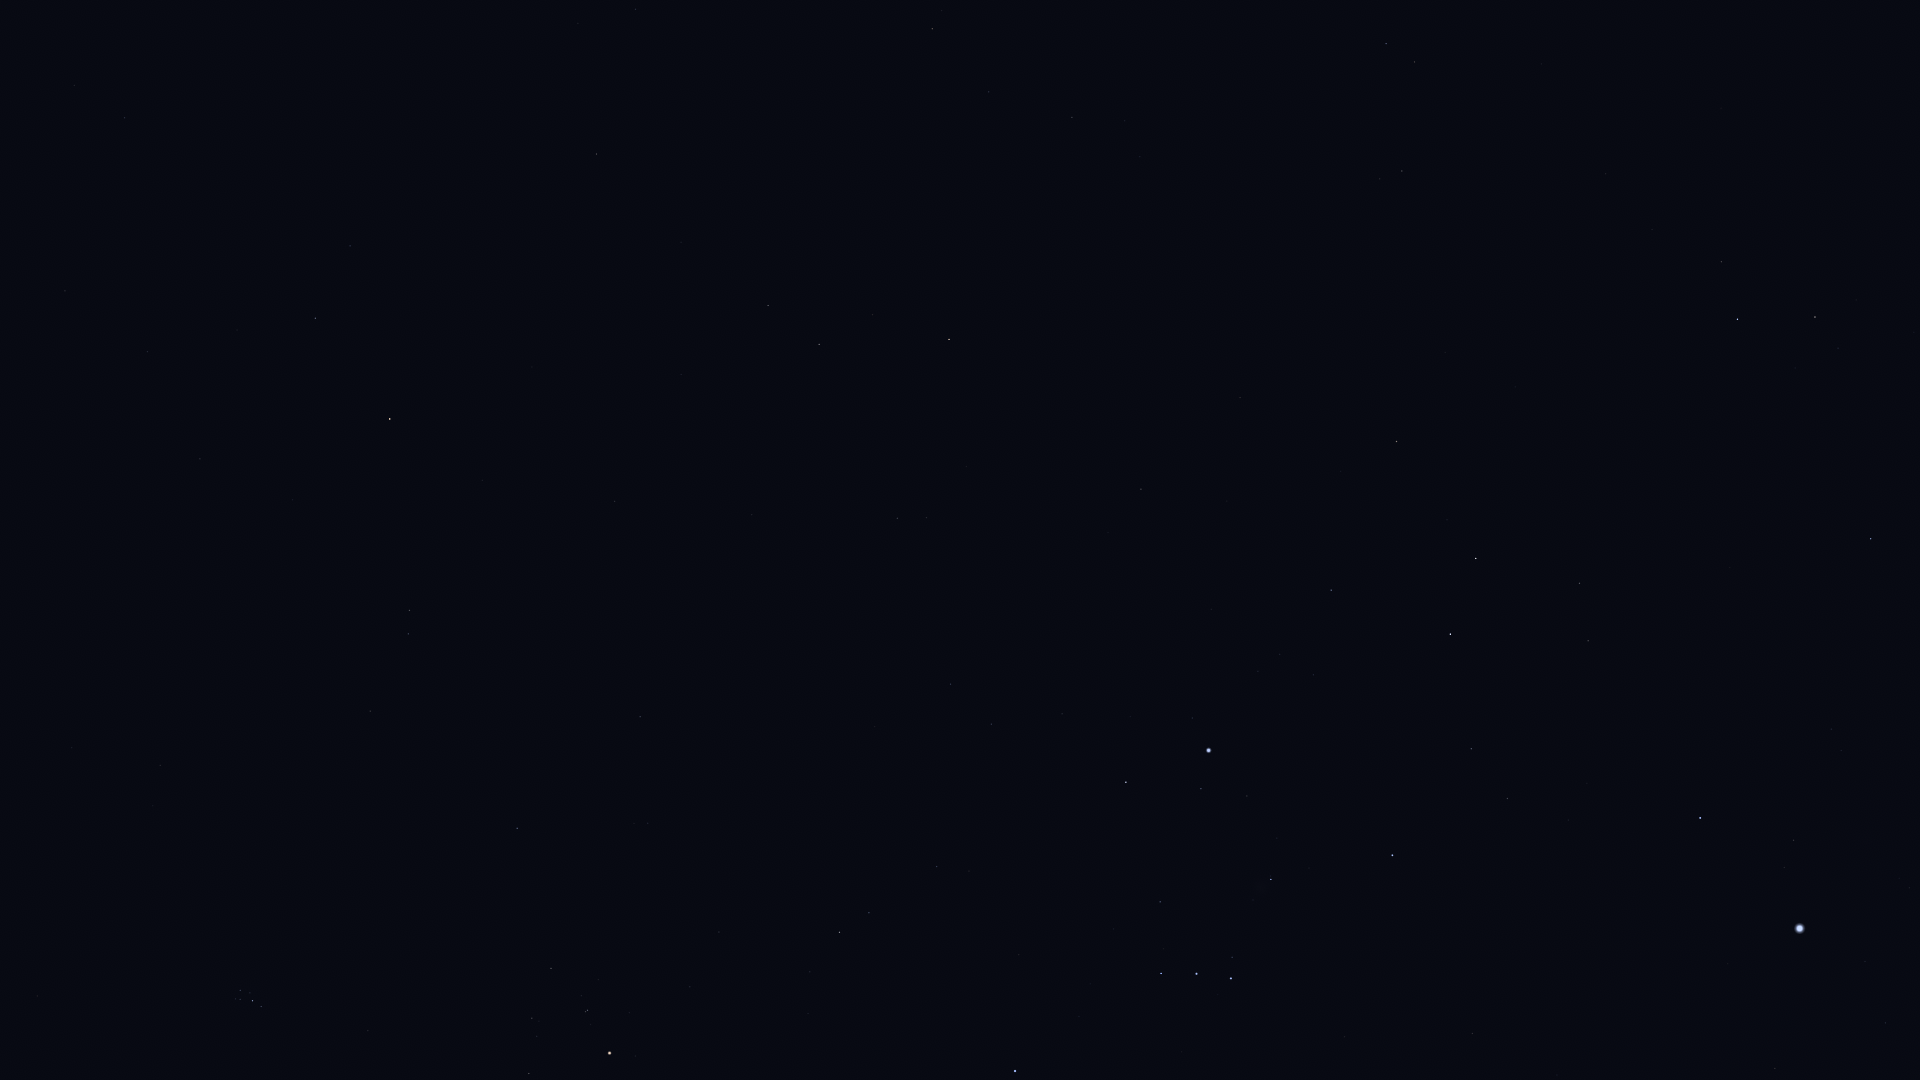

Source data for this figure (header and first rows):
Star_ID, Name, X, Y
8833, HIP 8833, 74, 85
9487, Alrescha, 124, 118
10826, Mira, 317, 90
12093, HIP 12093, 237, 330
12706, Kaffaljidhma, 315, 318
13701, Azha, 596, 154
14135, Menkar, 390, 419
14838, Botein, 160, 765
15197, Zibal, 681, 242
15900, HIP 15900, 409, 610
16537, Ran, 768, 305
16611, HIP 16611, 989, 92
17378, Rana, 819, 344
17489, Celaeno, 237, 994
17499, Electra, 240, 990
17531, Taygeta, 235, 999
17573, Maia, 240, 999
17579, Asterope, 237, 1003
17608, Merope, 250, 993
17651, HIP 17651, 1072, 117
17702, Alcyone, 252, 1001
17847, Atlas, 339, 832
17851, Pleione, 260, 1008
18543, Zaurak, 949, 339
18724, HIP 18724, 517, 828
19587, Beid, 897, 518
19849, Keid, 926, 517
20205, Prima Hyadum, 551, 968
20455, Secunda Hyadum, 532, 1018
21248, Beemim, 1414, 62
20648, HIP 20648, 537, 1036
20889, Ain, 529, 1073
20894, Chamukuy, 587, 1010
21109, Hoggar, 795, 810
21393, Theemin, 1402, 171
21421, Aldebaran, 609, 1053
21444, HIP 21444, 950, 684
21594, Sceptrum, 1141, 489
21861, HIP 21861, 1541, 64
22109, HIP 22109, 991, 724
22449, Tabit, 839, 932
22491, Mouhoun, 1361, 346
22701, HIP 22701, 1062, 714
22730, HIP 22730, 931, 864
23685, HIP 23685, 1396, 441
23875, Cursa, 1126, 782
24244, HIP 24244, 1258, 671
24305, HIP 24305, 1331, 590
24327, HIP 24327, 1280, 654
24436, Rigel, 1209, 750
24845, HIP 24845, 1313, 675
24873, HIP 24873, 1301, 693
25336, Bellatrix, 1015, 1071
25606, Nihal, 1476, 558
25859, HIP 25859, 1721, 262
25930, Mintaka, 1161, 973
25985, Arneb, 1450, 634
26241, Hatysa, 1271, 879
26311, Alnilam, 1196, 974
26634, Phact, 1737, 319
... 19 more rows
